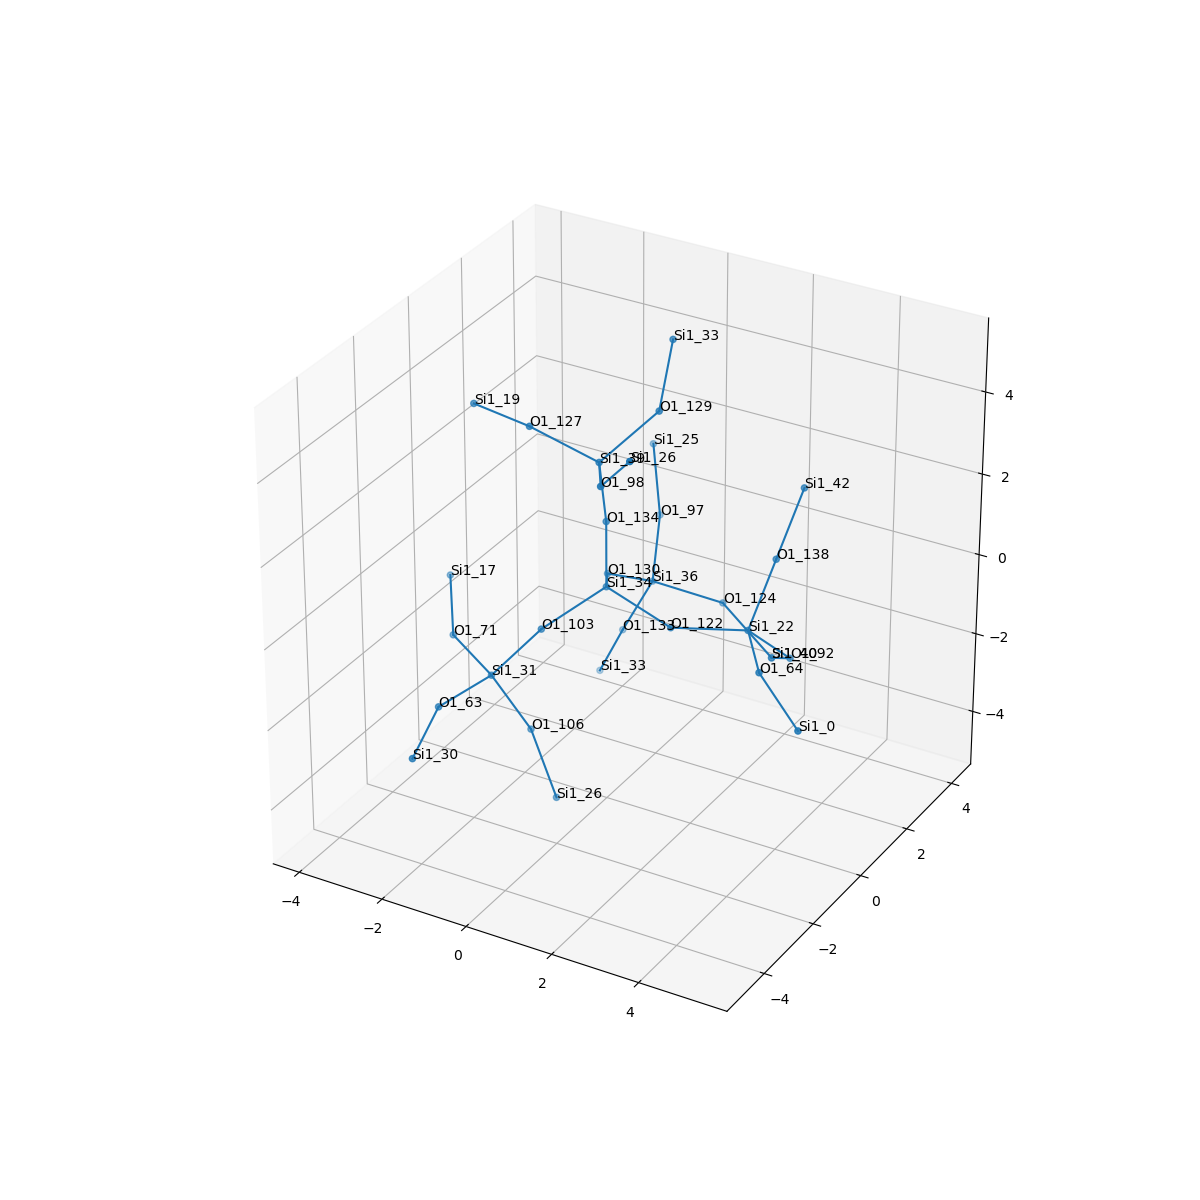

Source data for this figure (header and first rows):
, neighbor_num, isite, atom, x, y, z, front_index
0, 0, 34, Si1, 0.0, 0.0, 0.0, 
1, 1, 103, O1, -0.754, -1.303, -0.5785, 0.0
2, 1, 122, O1, 1.512, 0.0, -0.5586, 0.0
3, 1, 134, O1, 1.6653345369377348e-16, 5.551115123125783e-17, 1.609, 0.0
4, 1, 130, O1, -0.7501, 1.301, -0.591, 0.0
5, 2, 31, Si1, -1.713, -1.697, -1.813, 1.0
6, 2, 22, Si1, 3.045, 0.4644, -0.4097, 2.0
7, 2, 39, Si1, 0.008834, -0.2841, 3.192, 3.0
8, 2, 36, Si1, -0.4658, 2.655, -1.421, 4.0
9, 3, 71, O1, -3.12, -0.9267, -1.656, 5.0
10, 3, 63, O1, -1.977, -3.283, -1.799, 5.0
11, 3, 106, O1, -1.049, -1.267, -3.213, 5.0
12, 3, 92, O1, 3.447, 1.518, -1.561, 6.0
13, 3, 64, O1, 4.017, -0.8127, -0.445, 6.0
14, 3, 138, O1, 3.214, 1.286, 0.9573, 6.0
15, 3, 127, O1, -1.498, -0.476, 3.734, 7.0
16, 3, 98, O1, 0.8449, -1.62, 3.536, 7.0
17, 3, 129, O1, 0.6806, 0.9354, 4.008, 7.0
18, 3, 97, O1, -1.014, 3.89, -0.5416, 8.0
19, 3, 133, O1, -1.17, 2.618, -2.867, 8.0
20, 3, 124, O1, 1.13, 2.815, -1.581, 8.0
21, 4, 17, Si1, -3.96, 0.3045, -1.06, 9.0
22, 4, 30, Si1, -1.616, -4.823, -2.091, 10.0
23, 4, 26, Si1, -0.3676, -1.401, -4.664, 11.0
24, 4, 40, Si1, 2.48, 2.5, -2.396, 12.0
25, 4, 0, Si1, 5.318, -1.547, -1.049, 13.0
26, 4, 42, Si1, 3.383, 2.108, 2.324, 14.0
27, 4, 19, Si1, -3.057, -0.08799, 3.661, 15.0
28, 4, 26, Si1, 1.834, -2.166, 4.686, 16.0
29, 4, 33, Si1, 0.3179, 2.101, 5.062, 17.0
30, 4, 25, Si1, -1.37, 4.217, 0.9969, 18.0
31, 4, 33, Si1, -1.883, 2.866, -4.288, 19.0
32, 4, 40, Si1, 2.48, 2.5, -2.396, 20.0
